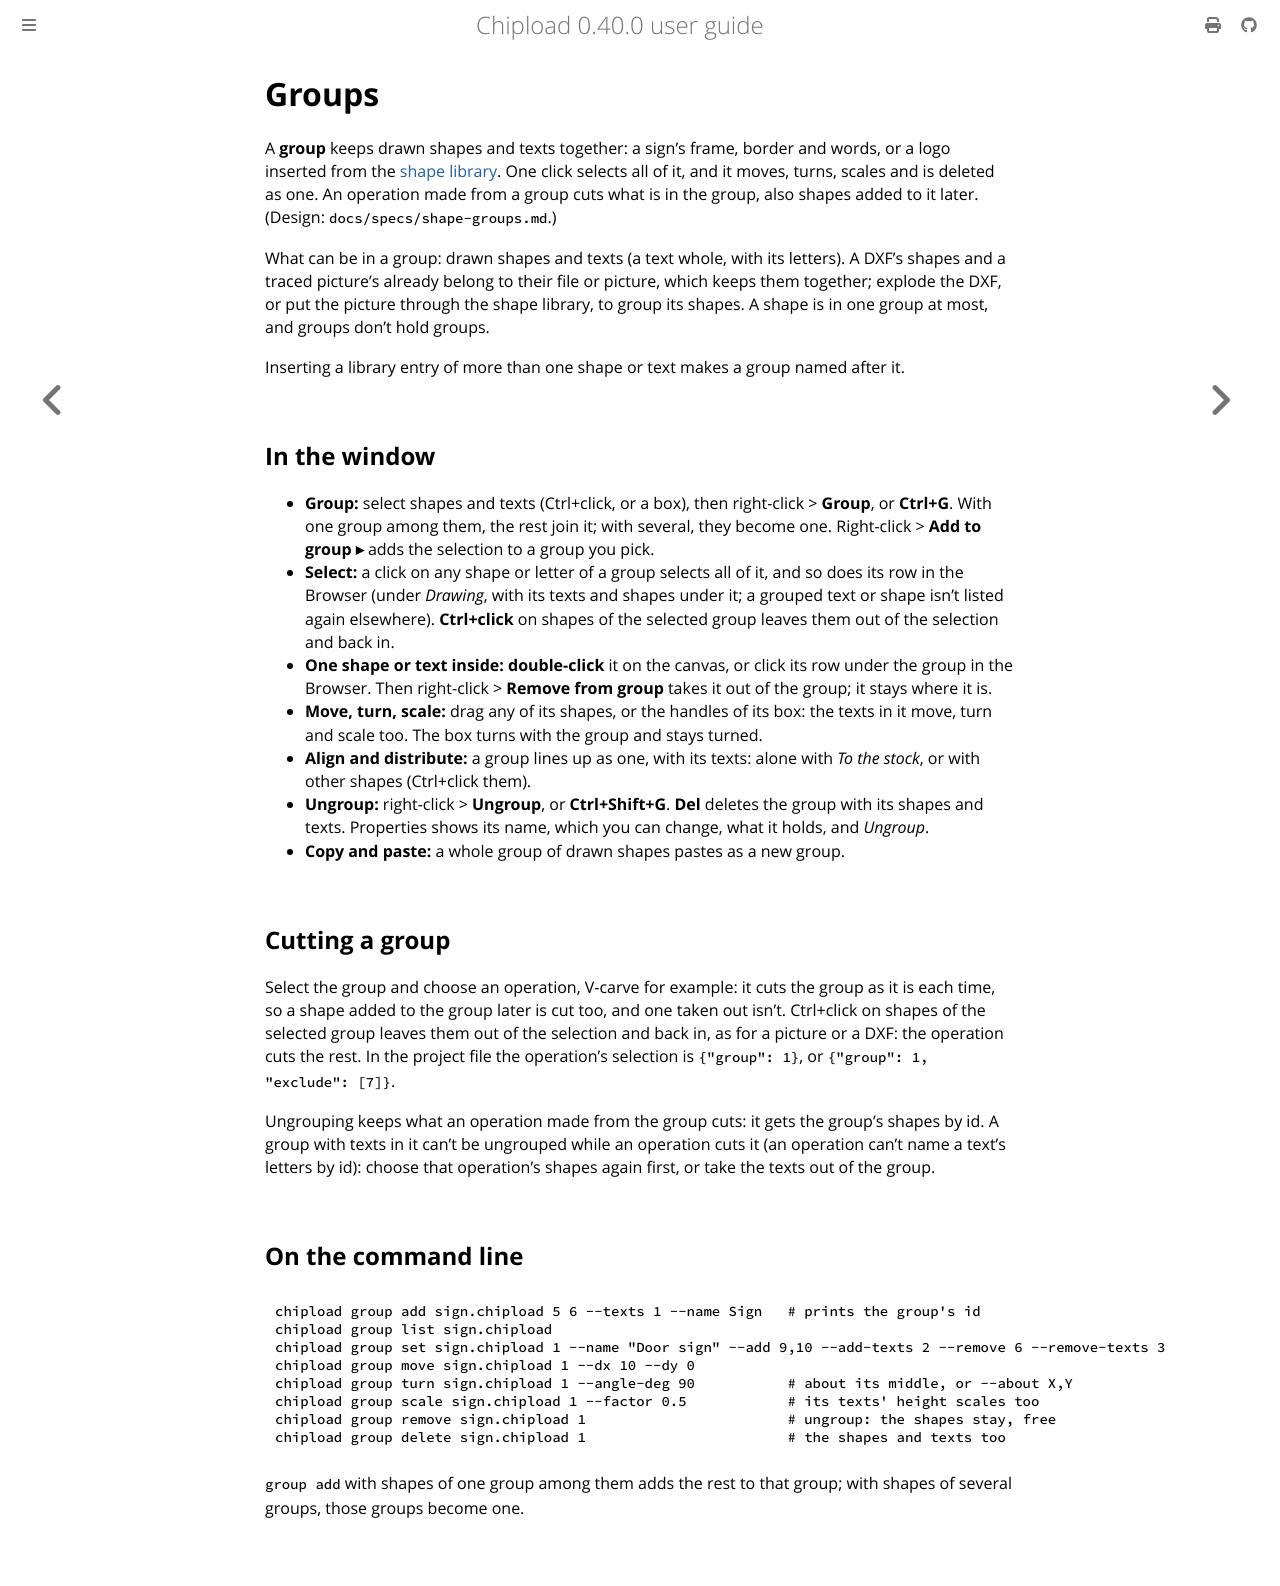

repository: chipload/chipload · page: drawings/groups.html · generator: mdbook

# Groups

A **group** keeps drawn shapes and texts together: a sign's frame, border and words, or a
logo inserted from the [shape library](shape-library.md). One click selects all of it, and
it moves, turns, scales and is deleted as one. An operation made from a group cuts what is
in the group, also shapes added to it later. (Design: `docs/specs/shape-groups.md`.)

What can be in a group: drawn shapes and texts (a text whole, with its letters). A DXF's
shapes and a traced picture's already belong to their file or picture, which keeps them
together; explode the DXF, or put the picture through the shape library, to group its
shapes. A shape is in one group at most, and groups don't hold groups.

Inserting a library entry of more than one shape or text makes a group named after it.

## In the window

- **Group:** select shapes and texts (Ctrl+click, or a box), then right-click > **Group**,
  or **Ctrl+G**. With one group among them, the rest join it; with several, they become
  one. Right-click > **Add to group ▸** adds the selection to a group you pick.
- **Select:** a click on any shape or letter of a group selects all of it, and so does its
  row in the Browser (under *Drawing*, with its texts and shapes under it; a grouped text
  or shape isn't listed again elsewhere). **Ctrl+click** on shapes
  of the selected group leaves them out of the selection and back in.
- **One shape or text inside:** **double-click** it on the canvas, or click its row under
  the group in the Browser. Then right-click > **Remove from group** takes it out of the group;
  it stays where it is.
- **Move, turn, scale:** drag any of its shapes, or the handles of its box: the texts in
  it move, turn and scale too. The box turns with the group and stays turned.
- **Align and distribute:** a group lines up as one, with its texts: alone with *To the
  stock*, or with other shapes (Ctrl+click them).
- **Ungroup:** right-click > **Ungroup**, or **Ctrl+Shift+G**. **Del** deletes the group
  with its shapes and texts. Properties shows its name, which you can change, what it
  holds, and *Ungroup*.
- **Copy and paste:** a whole group of drawn shapes pastes as a new group.

## Cutting a group

Select the group and choose an operation, V-carve for example: it cuts the group as it is
each time, so a shape added to the group later is cut too, and one taken out isn't.
Ctrl+click on shapes of the selected group leaves them out of the selection and back in,
as for a picture or a DXF: the operation cuts the rest. In the project file the operation's
selection is `{"group": 1}`, or `{"group": 1, "exclude": [7]}`.

Ungrouping keeps what an operation made from the group cuts: it gets the group's shapes by
id. A group with texts in it can't be ungrouped while an operation cuts it (an operation
can't name a text's letters by id): choose that operation's shapes again first, or take the
texts out of the group.

## On the command line

```sh
chipload group add sign.chipload 5 6 --texts 1 --name Sign   # prints the group's id
chipload group list sign.chipload
chipload group set sign.chipload 1 --name "Door sign" --add 9,10 --add-texts 2 --remove 6 --remove-texts 3
chipload group move sign.chipload 1 --dx 10 --dy 0
chipload group turn sign.chipload 1 --angle-deg 90           # about its middle, or --about X,Y
chipload group scale sign.chipload 1 --factor 0.5            # its texts' height scales too
chipload group remove sign.chipload 1                        # ungroup: the shapes stay, free
chipload group delete sign.chipload 1                        # the shapes and texts too
```

`group add` with shapes of one group among them adds the rest to that group; with shapes of
several groups, those groups become one.
